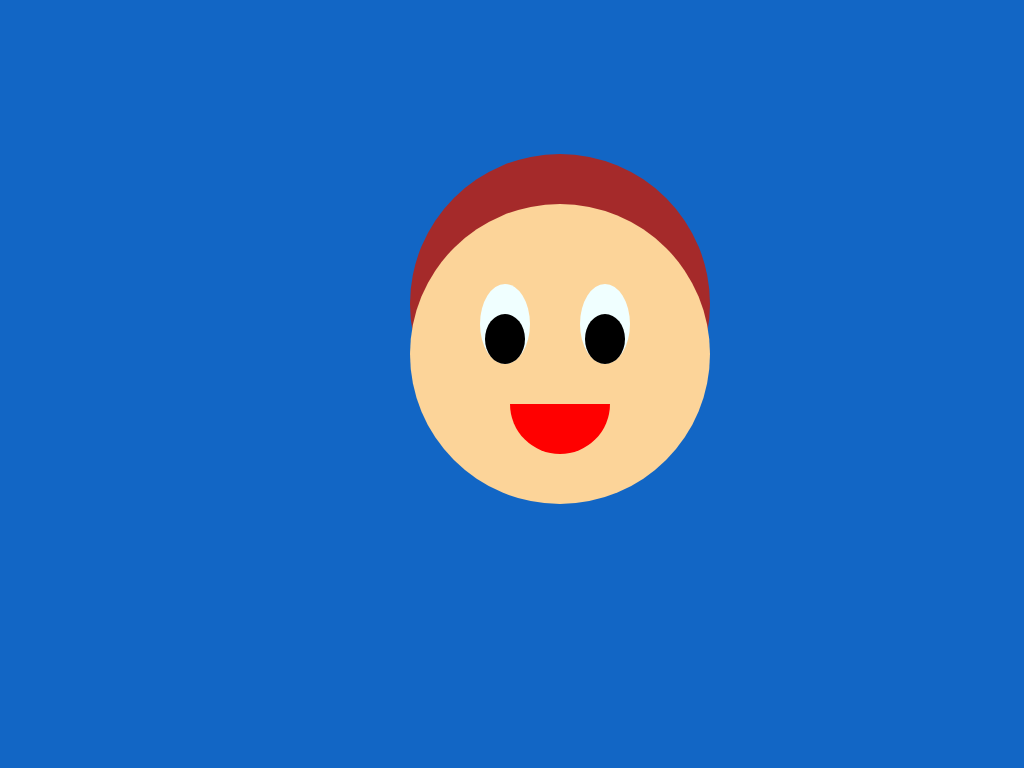

Here is a drawing made with CSS. Write the source that renders it.

<!-- file: FaceIllustration.html -->
<!DOCTYPE html>
<html>
    <head>
        <title> CSSD_Day1 </title>
        <link rel="stylesheet" href="FaceIllustration.css">
    </head>
    <body>
        <div class="illustration"> 
            <div class="hair"> </div>
            <div class="face">
                <div class="eyes" style="left: 70px;">
                    <div class="inner-eyes"> </div>
                </div>
                <div class="eyes" style="left: 170px;">
                    <div class="inner-eyes"> </div>
                </div>
                <div class="mouth"> </div>
            </div>
        </div>
    </body>
</html>

/* file: FaceIllustration.css */
body
{
    background-color: rgb(18, 102, 197);
    background-size: cover;
}

.illustration
{
    position: absolute;
    top: 20%;
    left: 40%;
}

.hair
{
    position: absolute;
    top: 0px;
    width: 300px;
    height: 300px;
    border-radius: 50%;
    background-color: brown; 
}

.face
{
    position: absolute;
    top: 50px;
    width: 300px;
    height: 300px;
    border-radius: 50%;
    background-color: rgb(252, 212, 153);
}

.eyes
{
    position: absolute;
    top: 80px;
    width: 50px;
    height: 80px;
    border-radius: 50%;
    border-color: black;
    background-color: azure;
}

.inner-eyes
{ 
    position: absolute;
    top: 30px;
    left: 5px;
    width: 40px;
    height: 50px;
    border-radius: 50%;
    background-color: black;
}

.mouth
{
    position: absolute;
    top: 200px;
    left: 100px;
    width: 100px;
    height: 50px;
    border-bottom-left-radius: 80px;
    border-bottom-right-radius: 80px;
    background-color: red;
}
